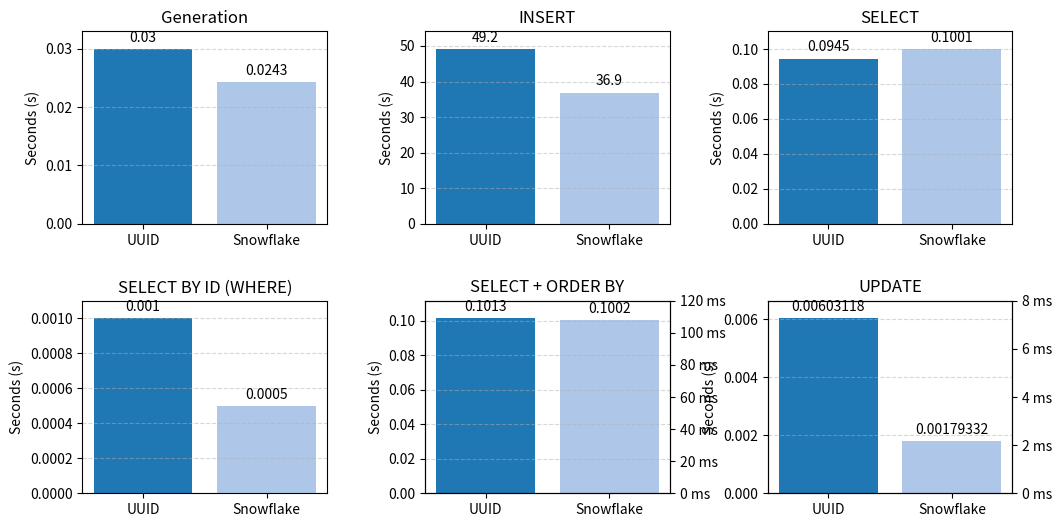

The matplotlib source for this figure:
import matplotlib.pyplot as plt
import numpy as np

categories = ("UUID", "Snowflake")
commands_means = {
    'Generation': (0.0300, 0.0243),
    'INSERT': (49.2, 36.9),
    'SELECT': (0.0945, 0.1001),
    'SELECT BY ID (WHERE)': (0.0010, 0.0005),
    'SELECT + ORDER BY': (0.1013, 0.1002),
    'UPDATE': (0.00603118, 0.00179332),
}

colors = plt.cm.get_cmap('tab20').colors

fig, axes = plt.subplots(nrows=2, ncols=3, figsize=(12, 6), dpi=100)
plt.subplots_adjust(wspace=0.4, hspace=0.4)  # Add space between subplots
axes = axes.flatten()  # Convert 2D array of subplots to 1D

for i, (attribute, measurement) in enumerate(commands_means.items()):
    ax = axes[i]
    y_max = max(measurement) * 1.1

    ax.set_ylim(0, y_max)

    rects = ax.bar(categories, measurement, color=colors[:2])
    ax.bar_label(rects, padding=3)

    if attribute in ('SELECT BY ID', 'SELECT + ORDER BY', 'UPDATE'):
        # Add secondary y-axis for milliseconds
        ax2 = ax.twinx()
        y_ticks = [v * 1000 for v in ax.get_yticks()]
        y_labels = [f"{v:.0f} ms" for v in y_ticks]
        ax2.set_yticks(y_ticks)
        ax2.set_yticklabels(y_labels)

    ax.set_title(attribute, fontsize=12)
    ax.set_ylabel('Seconds (s)', fontsize=10)
    ax.grid(axis='y', linestyle='--', alpha=0.5)

plt.show()